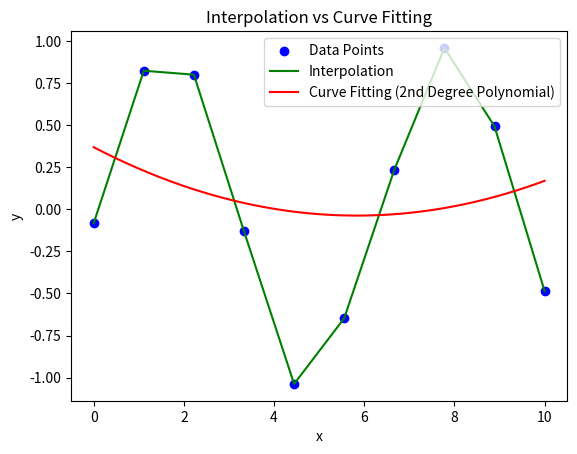

Reproduce this figure in Python.
import numpy as np
import matplotlib.pyplot as plt
from scipy.interpolate import interp1d
from numpy.polynomial.polynomial import Polynomial

# Generate synthetic data
x = np.linspace(0, 10, 10)
y = np.sin(x) + np.random.normal(0, 0.1, 10)

# Interpolation
interp_func = interp1d(x, y, kind='linear')

# Curve fitting (2nd degree polynomial)
p = Polynomial.fit(x, y, 2)

# Plotting
x_new = np.linspace(0, 10, 100)
plt.scatter(x, y, color='blue', label='Data Points')
plt.plot(x_new, interp_func(x_new), color='green', label='Interpolation')
plt.plot(x_new, p(x_new), color='red', label='Curve Fitting (2nd Degree Polynomial)')
plt.title('Interpolation vs Curve Fitting')
plt.xlabel('x')
plt.ylabel('y')
plt.legend()
plt.show()
